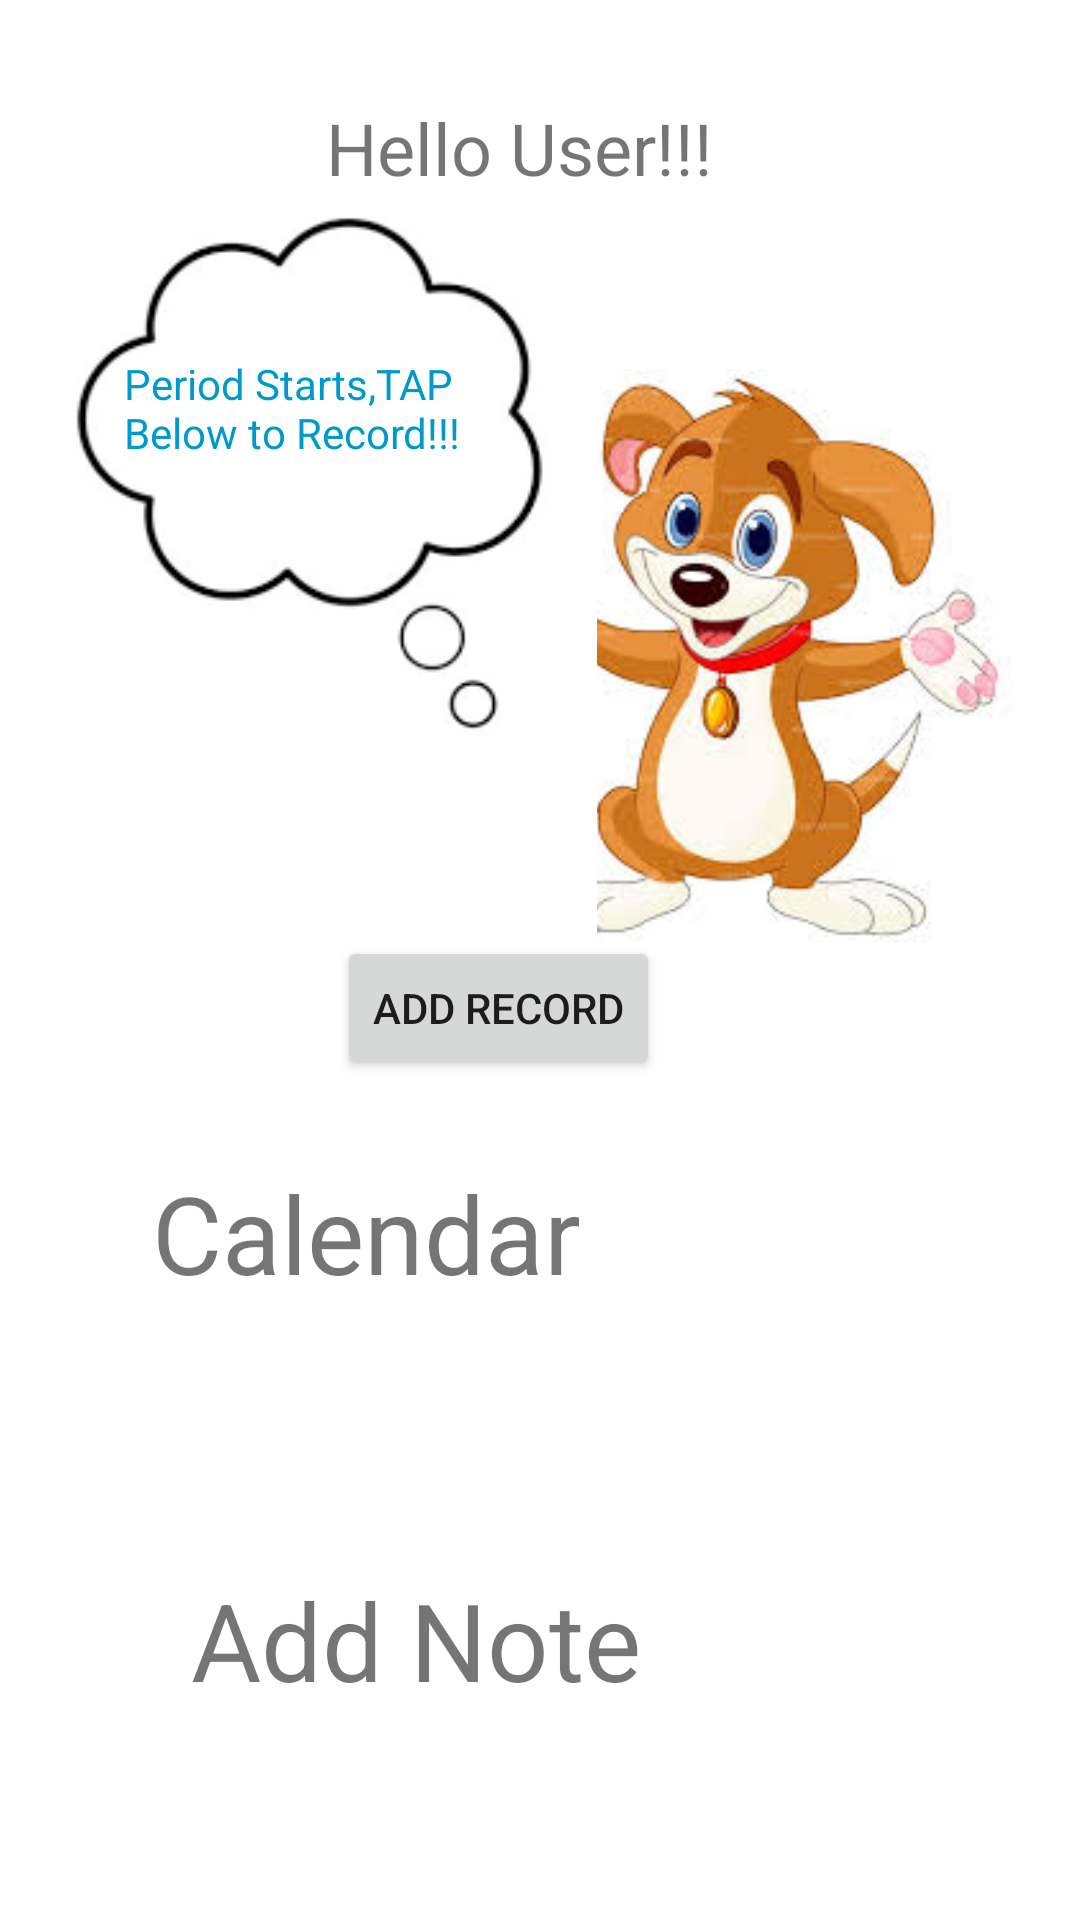

Here is an Android app screen rendered from its layout file. Give the layout XML and the strings, colors and styles it references.
<!-- AndroidManifest.xml: application theme Theme.AppCompat.Light -->
<!-- res/layout/activity_main.xml -->
<?xml version="1.0" encoding="utf-8"?>
<androidx.constraintlayout.widget.ConstraintLayout xmlns:android="http://schemas.android.com/apk/res/android"
    xmlns:app="http://schemas.android.com/apk/res-auto"
    xmlns:tools="http://schemas.android.com/tools"
    android:layout_width="match_parent"
    android:layout_height="match_parent"
    android:background="@android:color/background_light"
    tools:context=".MainActivity">

    <TextView
        android:id="@+id/hellotxt"
        android:layout_width="142dp"
        android:layout_height="29dp"
        android:text="@string/Msg1"
        android:textSize="24sp"
        app:layout_constraintBottom_toBottomOf="parent"
        app:layout_constraintEnd_toEndOf="parent"
        app:layout_constraintHorizontal_bias="0.498"
        app:layout_constraintLeft_toLeftOf="parent"
        app:layout_constraintRight_toRightOf="parent"
        app:layout_constraintStart_toStartOf="parent"
        app:layout_constraintTop_toTopOf="parent"
        app:layout_constraintVertical_bias="0.054" />

    <ImageView
        android:id="@+id/imageView7"
        android:layout_width="192dp"
        android:layout_height="222dp"
        android:contentDescription="@string/Msg4"
        app:layout_constraintBottom_toBottomOf="parent"
        app:layout_constraintEnd_toEndOf="parent"
        app:layout_constraintHorizontal_bias="0.913"
        app:layout_constraintStart_toStartOf="parent"
        app:layout_constraintTop_toTopOf="parent"
        app:layout_constraintVertical_bias="0.258"
        app:srcCompat="@drawable/dog3" />

    <ImageView
        android:id="@+id/imageView8"
        android:layout_width="216dp"
        android:layout_height="246dp"
        android:layout_marginStart="4dp"
        android:contentDescription="@string/Msg5"
        app:layout_constraintBottom_toBottomOf="parent"
        app:layout_constraintStart_toStartOf="parent"
        app:layout_constraintTop_toTopOf="parent"
        app:layout_constraintVertical_bias="0.183"
        app:srcCompat="@drawable/convo" />

    <LinearLayout
        android:id="@+id/linearLayout"
        android:layout_width="345dp"
        android:layout_height="86dp"
        android:background="@drawable/ic_launcher_background"
        android:orientation="vertical"
        app:layout_constraintBottom_toBottomOf="parent"
        app:layout_constraintEnd_toEndOf="parent"
        app:layout_constraintStart_toStartOf="parent"
        app:layout_constraintTop_toTopOf="parent"
        app:layout_constraintVertical_bias="0.666"/>

    <TextView
        android:id="@+id/tapCalendar"
        android:layout_width="259dp"
        android:layout_height="51dp"
        android:text="@string/PMsg5"
        android:textSize="36sp"
        app:layout_constraintBottom_toBottomOf="@+id/linearLayout"
        app:layout_constraintEnd_toEndOf="@+id/linearLayout"
        app:layout_constraintStart_toStartOf="@+id/linearLayout"
        app:layout_constraintTop_toTopOf="@+id/linearLayout" />

    <LinearLayout
        android:id="@+id/layout2"
        android:layout_width="338dp"
        android:layout_height="74dp"
        android:background="@drawable/ic_launcher_background"
        android:orientation="vertical"
        app:layout_constraintBottom_toBottomOf="parent"
        app:layout_constraintEnd_toEndOf="parent"
        app:layout_constraintStart_toStartOf="parent"
        app:layout_constraintTop_toBottomOf="@+id/linearLayout"></LinearLayout>

    <TextView
        android:id="@+id/textView3"
        android:layout_width="233dp"
        android:layout_height="51dp"
        android:text="@string/PMsg6"
        android:textSize="36sp"
        app:layout_constraintBottom_toBottomOf="@+id/layout2"
        app:layout_constraintEnd_toEndOf="@+id/layout2"
        app:layout_constraintStart_toStartOf="@+id/layout2"
        app:layout_constraintTop_toTopOf="@+id/layout2" />

    <TextView
        android:id="@+id/textView4"
        android:layout_width="118dp"
        android:layout_height="54dp"
        android:text="@string/Msg2"
        android:textColor="@android:color/holo_blue_dark"
        app:layout_constraintBottom_toBottomOf="@+id/imageView8"
        app:layout_constraintEnd_toEndOf="@+id/imageView8"
        app:layout_constraintHorizontal_bias="0.38"
        app:layout_constraintStart_toStartOf="@+id/imageView8"
        app:layout_constraintTop_toTopOf="@+id/imageView8"
        app:layout_constraintVertical_bias="0.241" />

    <Button
        android:id="@+id/addbtn"
        android:layout_width="wrap_content"
        android:layout_height="wrap_content"
        android:onClick="btnAddRecord"
        android:text="@string/PMsg7"
        app:layout_constraintBottom_toBottomOf="parent"
        app:layout_constraintEnd_toEndOf="parent"
        app:layout_constraintHorizontal_bias="0.445"
        app:layout_constraintStart_toStartOf="parent"
        app:layout_constraintTop_toTopOf="parent"
        app:layout_constraintVertical_bias="0.527" />

</androidx.constraintlayout.widget.ConstraintLayout>
<!-- resources referenced by this layout -->
<resources>
  <!-- drawable convo: png bitmap (drawable-mdpi, 3331 bytes) -->
  <!-- drawable dog3: jpg bitmap (drawable-mdpi, 10734 bytes) -->
  <string name="Msg1">Hello User!!!</string>
  <string name="Msg2">Period Starts,TAP Below to Record!!!</string>
  <string name="Msg4">WelcomeGuide</string>
  <string name="Msg5">WelcomeMsg</string>
  <string name="PMsg5">Calendar</string>
  <string name="PMsg6">Add Note</string>
  <string name="PMsg7">Add record</string>
</resources>
